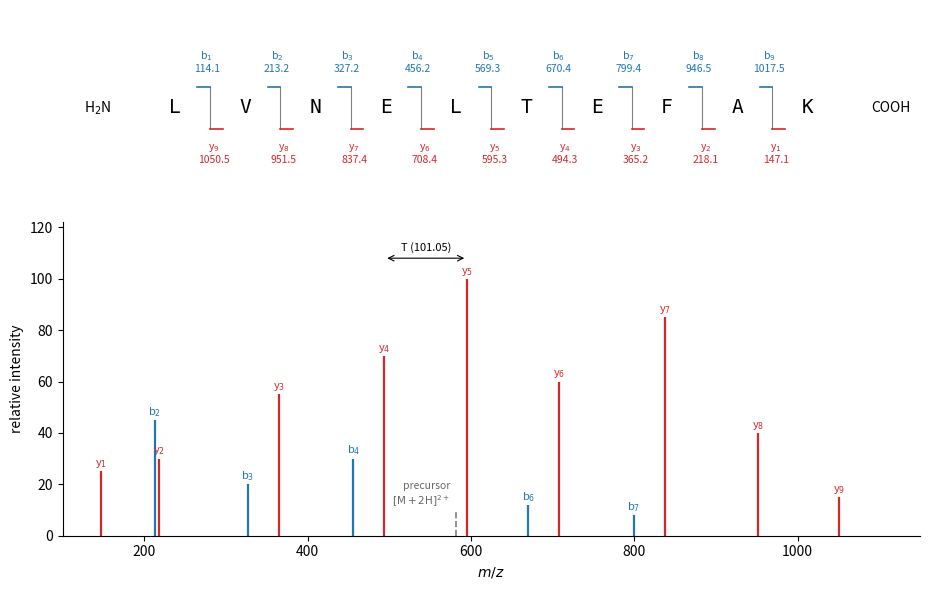

This chart was generated by the following Python code:
"""b/y fragment ladder of the tryptic peptide LVNELTEFAK (bovine serum albumin), [M+2H]2+ m/z 582.32:
cleavage of each amide bond gives an N-terminal b ion and a C-terminal y ion (singly charged,
monoisotopic). Top: the ladder; bottom: a schematic CID spectrum (intensities illustrative)."""

import numpy as np
import matplotlib.pyplot as plt

res = dict(A=71.03711, E=129.04259, F=147.06841, K=128.09496, L=113.08406, N=114.04293, T=101.04768, V=99.06841)
pep = "LVNELTEFAK"
mp, water = 1.007276, 18.010565
n = len(pep)
b = [sum(res[a] for a in pep[:i]) + mp for i in range(1, n)]
y = [sum(res[a] for a in pep[i:]) + water + mp for i in range(1, n)]  # y[i - 1] holds the last n - i residues

fig, (ax, bx) = plt.subplots(2, 1, figsize=(9.4, 6.0), gridspec_kw={"height_ratios": [1, 1.6]})
# Ladder.
for k, aa in enumerate(pep):
    ax.text(k, 0, aa, ha="center", va="center", fontsize=14, family="monospace")
for i in range(1, n):
    x = i - 0.5
    ax.plot([x, x], [-0.35, 0.35], color="0.5", lw=0.8)
    ax.plot([x, x - 0.18], [0.35, 0.35], color="C0", lw=1.2)
    ax.plot([x, x + 0.18], [-0.35, -0.35], color="C3", lw=1.2)
    ax.text(x - 0.05, 0.55, f"b$_{{{i}}}$\n{b[i - 1]:.1f}", ha="center", va="bottom", fontsize=7.5, color="C0")
    ax.text(x + 0.05, -0.55, f"y$_{{{n - i}}}$\n{y[i - 1]:.1f}", ha="center", va="top", fontsize=7.5, color="C3")
ax.text(-0.9, 0, r"H$_2$N", ha="right", va="center", fontsize=10)
ax.text(n - 0.1, 0, "COOH", ha="left", va="center", fontsize=10)
ax.set_xlim(-1.6, n + 0.6)
ax.set_ylim(-1.6, 1.6)
ax.axis("off")

# Schematic MS/MS spectrum: y ions (C-terminal Lys keeps the charge) dominate.
yint = {1: 25, 2: 30, 3: 55, 4: 70, 5: 100, 6: 60, 7: 85, 8: 40, 9: 15}
bint = {2: 45, 3: 20, 4: 30, 6: 12, 7: 8}
for i in range(1, n):
    j = n - i  # number of residues in the y ion
    if j in yint:
        bx.vlines(y[i - 1], 0, yint[j], color="C3", lw=1.6)
        bx.text(y[i - 1], yint[j] + 2, f"y$_{{{j}}}$", ha="center", fontsize=8, color="C3")
    if i in bint:
        bx.vlines(b[i - 1], 0, bint[i], color="C0", lw=1.6)
        bx.text(b[i - 1], bint[i] + 2, f"b$_{{{i}}}$", ha="center", fontsize=8, color="C0")
prec = (sum(res[a] for a in pep) + water + 2 * mp) / 2
bx.vlines(prec, 0, 10, color="0.5", lw=1.2, ls="--")
bx.text(prec - 8, 12, "precursor\n$[\\mathrm{M}+2\\mathrm{H}]^{2+}$", ha="right", fontsize=7.5, color="0.4")
# Mark one residue step: y5 - y4 = Thr.
y4, y5 = y[n - 5], y[n - 6]
bx.annotate("", xy=(y4, 108), xytext=(y5, 108), arrowprops=dict(arrowstyle="<->", lw=0.8))
bx.text((y4 + y5) / 2, 111, f"T ({y5 - y4:.2f})", ha="center", fontsize=8)
bx.set_xlim(100, 1150)
bx.set_ylim(0, 122)
bx.set_xlabel("$m/z$")
bx.set_ylabel("relative intensity")
bx.spines[["top", "right"]].set_visible(False)
fig.tight_layout()
